The GitHub repository ibenbr/QuickDraw-Project contains a labelled image folder "Splitted_Dataset" with 5 categories: butterfly, cat, dog, elephant, kangaroo. Examples follow, each with its label.

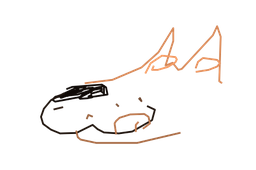
Label: dog

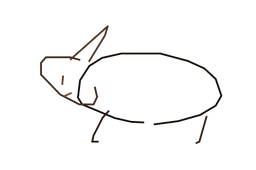
Label: cat

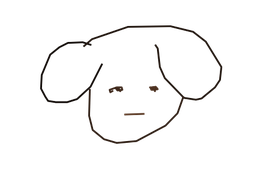
Label: dog

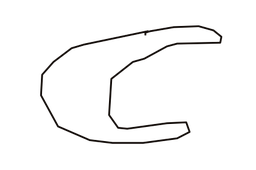
Label: kangaroo

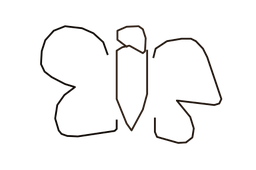
Label: butterfly

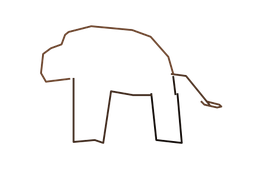
Label: elephant
